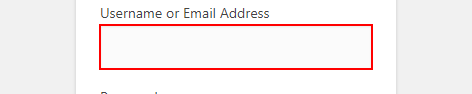
Task: Robotic Enterprise Framework
Workflow: LoginToAdminPortal

Step 1 [try]: type [varUsrNm] into the text box 'user_login' in window 'Log In ‹ Second Paid Portal - WordPress' (chrome.exe)

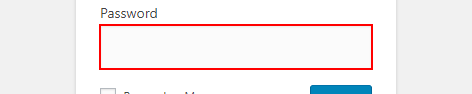
Step 2: type a value into the text box 'user_pass'

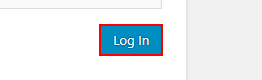
Step 3: click on the text box 'wp-submit' in window 'Log In ‹ Second Paid Portal - WordPress' (chrome.exe)
